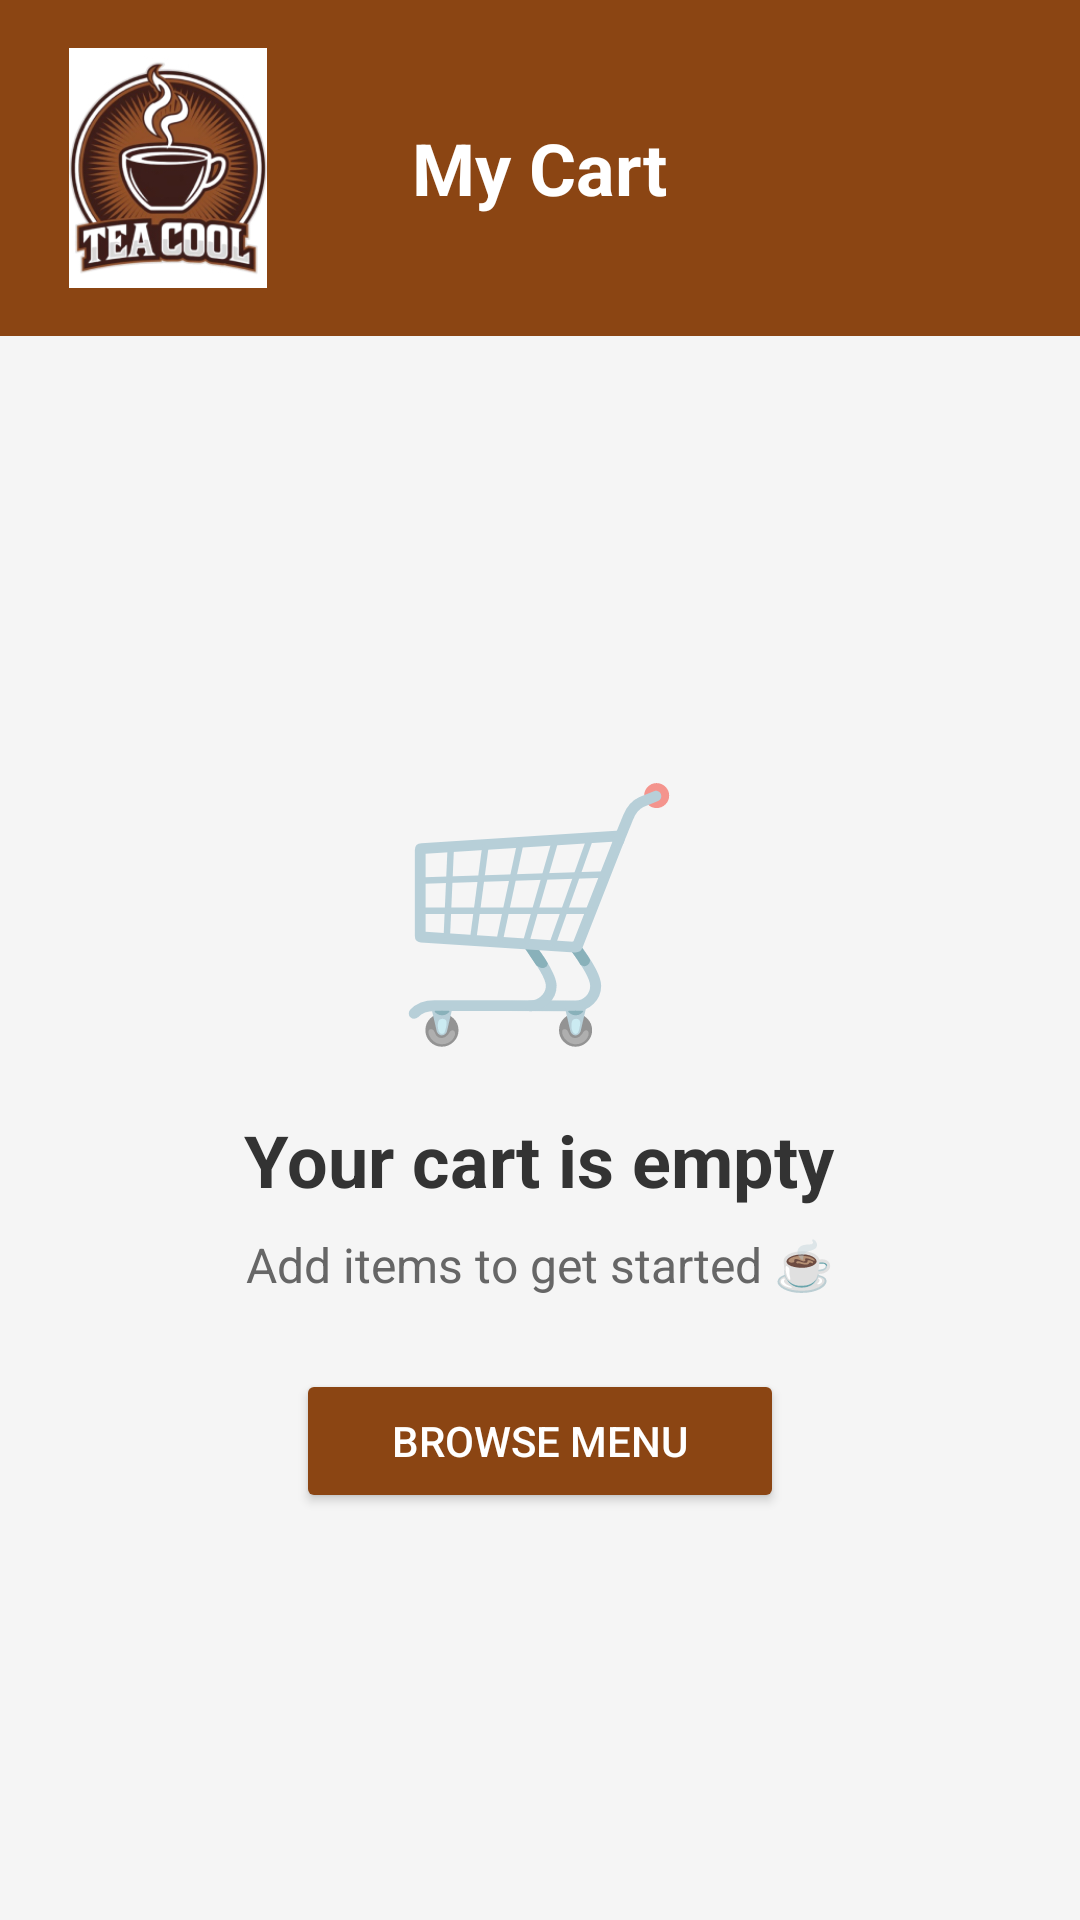

Here is an Android app screen rendered from its layout file. Give the layout XML and the strings, colors and styles it references.
<!-- AndroidManifest.xml: application theme Theme.AppCompat.Light -->
<!-- res/layout/activity_cart.xml -->
<?xml version="1.0" encoding="utf-8"?>
<LinearLayout xmlns:android="http://schemas.android.com/apk/res/android"
    xmlns:app="http://schemas.android.com/apk/res-auto"
    android:layout_width="match_parent"
    android:layout_height="match_parent"
    android:orientation="vertical"
    android:background="#F5F5F5">

    
    <RelativeLayout
        android:layout_width="match_parent"
        android:layout_height="wrap_content"
        android:background="#8B4513"
        android:padding="16dp">
        <ImageView
            android:id="@+id/logo"
            android:layout_width="80dp"
            android:layout_height="80dp"
            android:src="@drawable/logo"
            android:clickable="true"
            android:focusable="true"
            android:contentDescription="Logo" />

        <TextView
            android:layout_width="wrap_content"
            android:layout_height="wrap_content"
            android:layout_centerInParent="true"
            android:text="My Cart"
            android:textSize="24sp"
            android:textStyle="bold"
            android:textColor="#FFFFFF"/>
    </RelativeLayout>

    
    <LinearLayout
        android:id="@+id/emptyCartState"
        android:layout_width="match_parent"
        android:layout_height="match_parent"
        android:gravity="center"
        android:orientation="vertical"
        android:visibility="visible">

        <TextView
            android:layout_width="wrap_content"
            android:layout_height="wrap_content"
            android:text="🛒"
            android:textSize="80sp"
            android:layout_marginBottom="16dp"/>

        <TextView
            android:layout_width="wrap_content"
            android:layout_height="wrap_content"
            android:text="Your cart is empty"
            android:textSize="24sp"
            android:textStyle="bold"
            android:textColor="#333333"
            android:layout_marginBottom="8dp"/>

        <TextView
            android:layout_width="wrap_content"
            android:layout_height="wrap_content"
            android:text="Add items to get started ☕"
            android:textSize="16sp"
            android:textColor="#666666"
            android:layout_marginBottom="24dp"/>

        <Button
            android:id="@+id/btnBackToMenu"
            android:layout_width="wrap_content"
            android:layout_height="wrap_content"
            android:text="Browse Menu"
            android:paddingStart="32dp"
            android:paddingEnd="32dp"
            android:backgroundTint="#8B4513"
            android:textColor="#FFFFFF"/>
    </LinearLayout>

    
    <LinearLayout
        android:id="@+id/cartMainLayout"
        android:layout_width="match_parent"
        android:layout_height="match_parent"
        android:orientation="vertical"
        android:visibility="gone">

        <ScrollView
            android:layout_width="match_parent"
            android:layout_height="0dp"
            android:layout_weight="1"
            android:fillViewport="true">

            <LinearLayout
                android:id="@+id/cartItemsContainer"
                android:layout_width="match_parent"
                android:layout_height="wrap_content"
                android:orientation="vertical"
                android:padding="16dp">

                <TextView
                    android:layout_width="wrap_content"
                    android:layout_height="wrap_content"
                    android:text="Your Cart"
                    android:textSize="24sp"
                    android:textStyle="bold"
                    android:textColor="#000000"
                    android:layout_marginBottom="16dp" />

                

            </LinearLayout>
        </ScrollView>

        
        <LinearLayout
            android:layout_width="match_parent"
            android:layout_height="wrap_content"
            android:orientation="vertical"
            android:background="#FFFFFF"
            android:padding="20dp"
            android:elevation="8dp">

            <LinearLayout
                android:layout_width="match_parent"
                android:layout_height="wrap_content"
                android:orientation="horizontal"
                android:layout_marginBottom="10dp">
                <TextView
                    android:layout_width="0dp"
                    android:layout_weight="1"
                    android:layout_height="wrap_content"
                    android:text="Total Amount"
                    android:textSize="18sp"
                    android:textStyle="bold"/>
                <TextView
                    android:id="@+id/tvCartTotal"
                    android:layout_width="wrap_content"
                    android:layout_height="wrap_content"
                    android:text="₱0"
                    android:textSize="18sp"
                    android:textStyle="bold"
                    android:textColor="#8B4513"/>
            </LinearLayout>

            <Button
                android:id="@+id/btnCheckout"
                android:layout_width="match_parent"
                android:layout_height="56dp"
                android:text="PROCEED TO CHECKOUT"
                android:backgroundTint="#00FF00"
                android:textColor="#000000"
                android:textStyle="bold"
                android:textSize="16sp"/>
        </LinearLayout>
        <include layout="@layout/footer_layout" />
    </LinearLayout>
</LinearLayout>
<!-- res/layout/footer_layout.xml (included above) -->
<?xml version="1.0" encoding="utf-8"?>
<LinearLayout xmlns:android="http://schemas.android.com/apk/res/android"
    android:layout_width="match_parent"
    android:layout_height="wrap_content"
    android:orientation="horizontal"
    android:background="#FFFFFF"
    android:elevation="8dp"
    android:paddingVertical="12dp"
    android:gravity="center">

    
    <LinearLayout
        android:id="@+id/btnProfile"
        android:layout_width="0dp"
        android:layout_weight="1"
        android:layout_height="wrap_content"
        android:orientation="vertical"
        android:gravity="center"
        android:clickable="true"
        android:focusable="true"
        android:background="?attr/selectableItemBackground"
        android:padding="8dp">

        <ImageView
            android:layout_width="28dp"
            android:layout_height="28dp"
            android:src="@drawable/ic_profile"
            android:contentDescription="Profile"/>

        <TextView
            android:layout_width="wrap_content"
            android:layout_height="wrap_content"
            android:text="Profile"
            android:textSize="12sp"
            android:textColor="#666666"
            android:layout_marginTop="4dp"/>

    </LinearLayout>

    
    <LinearLayout
        android:id="@+id/btnHome"
        android:layout_width="0dp"
        android:layout_weight="1"
        android:layout_height="wrap_content"
        android:orientation="vertical"
        android:gravity="center"
        android:clickable="true"
        android:focusable="true"
        android:background="?attr/selectableItemBackground"
        android:padding="8dp">

        <ImageView
            android:layout_width="28dp"
            android:layout_height="28dp"
            android:src="@drawable/ic_home"
            android:contentDescription="Home"/>

        <TextView
            android:layout_width="wrap_content"
            android:layout_height="wrap_content"
            android:text="Home"
            android:textSize="12sp"
            android:textColor="#8B4513"
            android:textStyle="bold"
            android:layout_marginTop="4dp"/>

    </LinearLayout>

    
    <LinearLayout
        android:id="@+id/btnOrderHistory"
        android:layout_width="0dp"
        android:layout_weight="1"
        android:layout_height="wrap_content"
        android:orientation="vertical"
        android:gravity="center"
        android:clickable="true"
        android:focusable="true"
        android:background="?attr/selectableItemBackground"
        android:padding="8dp">

        <ImageView
            android:layout_width="28dp"
            android:layout_height="28dp"
            android:src="@drawable/ic_history"
            android:contentDescription="Order History"/>

        <TextView
            android:layout_width="wrap_content"
            android:layout_height="wrap_content"
            android:text="Orders"
            android:textSize="12sp"
            android:textColor="#666666"
            android:layout_marginTop="4dp"/>

    </LinearLayout>

</LinearLayout>
<!-- resources referenced by this layout -->
<resources>
  <!-- drawable ic_home (drawable) -->
  <?xml version="1.0" encoding="utf-8"?>
  <vector xmlns:android="http://schemas.android.com/apk/res/android"
      android:width="24dp"
      android:height="24dp"
      android:viewportWidth="24"
      android:viewportHeight="24">
      <path
          android:fillColor="#8B4513"
          android:pathData="M10,20v-6h4v6h5v-8h3L12,3 2,12h3v8z"/>
  </vector>
  <!-- drawable logo: jpg bitmap (drawable, 53322 bytes) -->
</resources>
